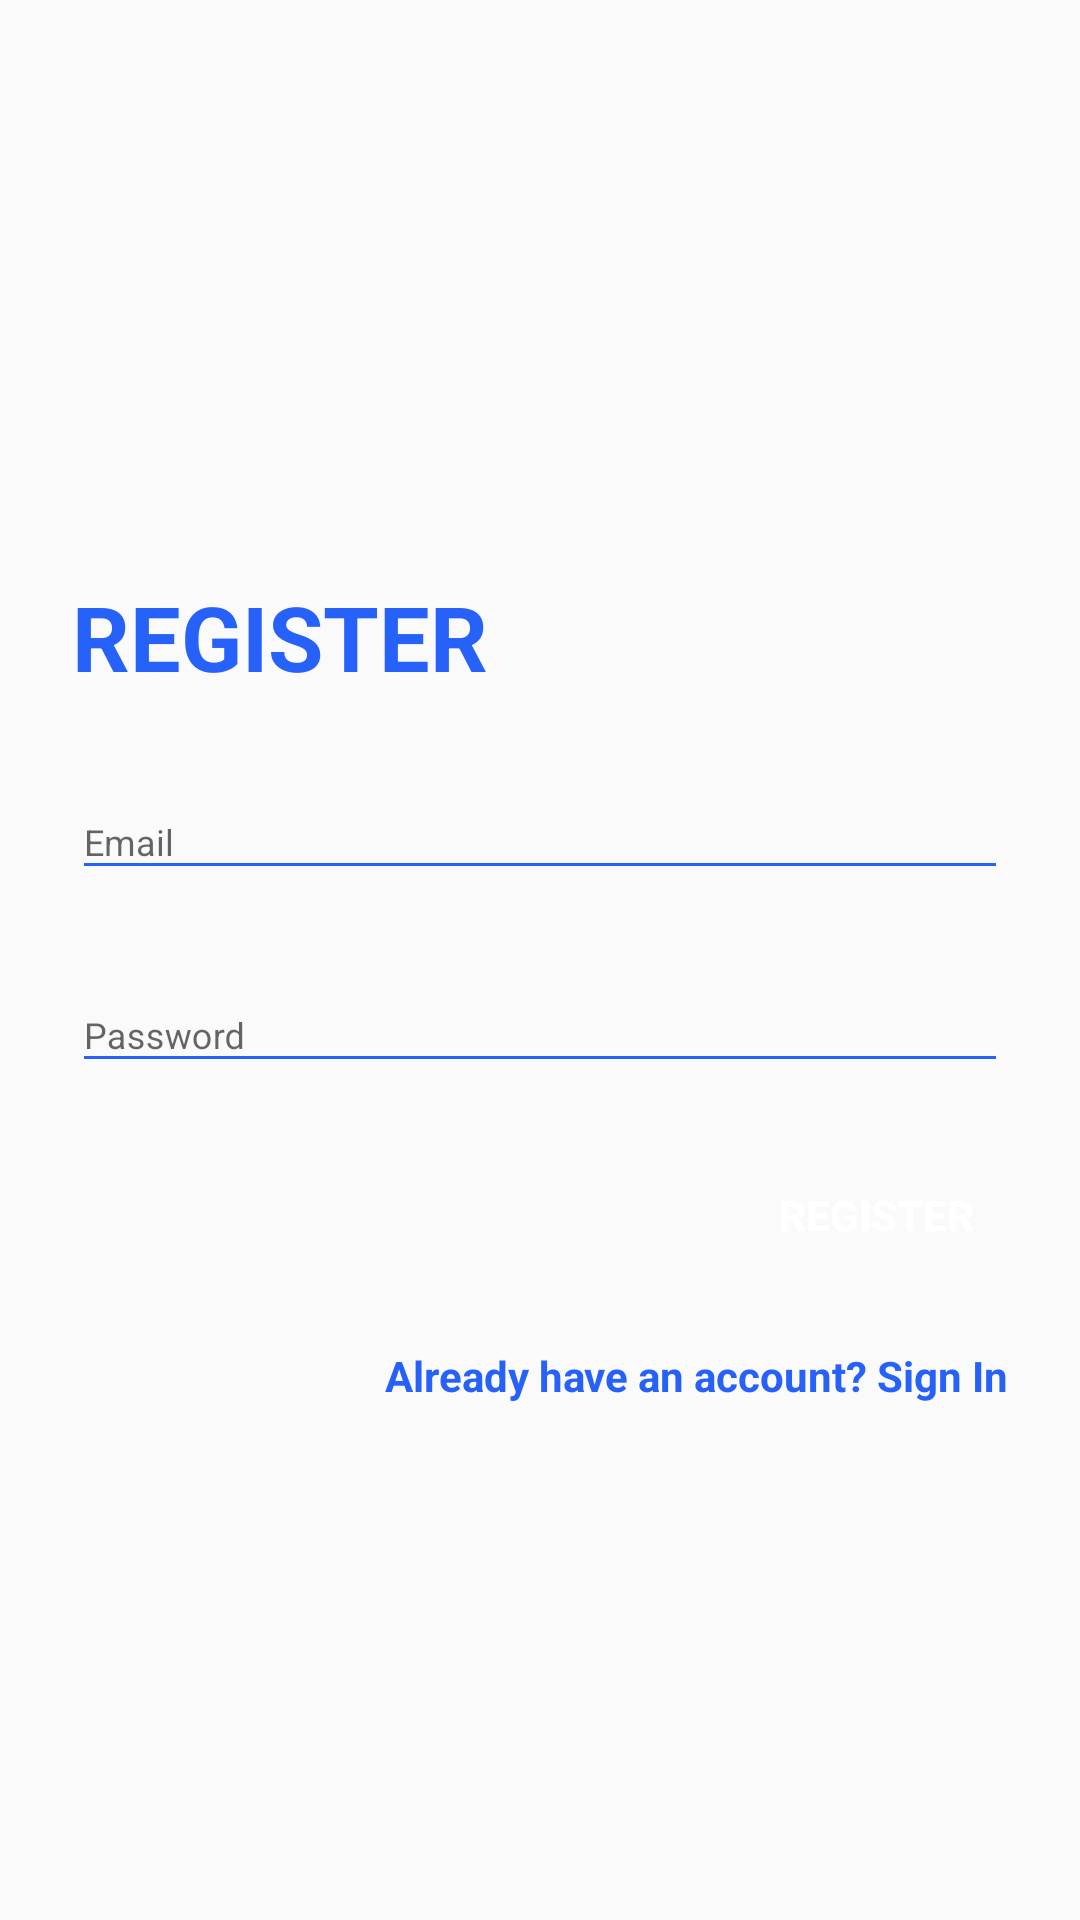

Write the Android layout XML for this screen, with the resource values it uses.
<!-- AndroidManifest.xml: application theme AppTheme -->
<!-- res/layout/activity_register.xml -->
<?xml version="1.0" encoding="utf-8"?>
<RelativeLayout xmlns:android="http://schemas.android.com/apk/res/android"
    xmlns:app="http://schemas.android.com/apk/res-auto"
    xmlns:tools="http://schemas.android.com/tools"
    android:layout_width="match_parent"
    android:layout_height="match_parent"
    tools:context=".RegisterActivity"
    android:background="@drawable/login_bk"
    android:focusableInTouchMode="true">

    <LinearLayout
        android:layout_width="match_parent"
        android:layout_height="wrap_content"
        android:layout_centerInParent="true"
        android:layout_marginStart="24dp"
        android:layout_marginEnd="24dp"
        android:layout_marginBottom="8dp"
        android:layout_marginTop="8dp"
        android:orientation="vertical">

        <TextView
            android:layout_width="wrap_content"
            android:layout_height="wrap_content"
            style="@style/loginHeader"
            android:layout_marginTop="@dimen/loginViewsMargin"
            android:text="@string/register"/>

        <com.google.android.material.textfield.TextInputLayout
            android:id="@+id/inputEmail"
            style="@style/parent"
            android:layout_marginTop="@dimen/loginViewsMargin">

            <EditText
                android:id="@+id/editEmail"
                style="@style/modifiedEditText"
                android:hint="@string/login_email_hint"
                android:maxLines="1"/>


        </com.google.android.material.textfield.TextInputLayout>

        <com.google.android.material.textfield.TextInputLayout
            android:id="@+id/inputPassword"
            style="@style/parent"
            android:layout_marginTop="@dimen/loginViewsMargin">

            <EditText
                android:id="@+id/editPassword"
                style="@style/modifiedEditText"
                android:inputType="textPassword"
                android:hint="@string/login_password_hint"
                android:maxLines="1"/>


        </com.google.android.material.textfield.TextInputLayout>

        <Button
            android:id="@+id/registerBtn"
            style="@style/loginButton"
            android:layout_gravity="right"
            android:layout_marginTop="@dimen/loginViewsMargin"
            android:text="@string/register"
            tools:ignore="RtlHardcoded" />

        <TextView
            android:id="@+id/login_now"
            style="@style/parent"
            android:layout_marginTop="@dimen/loginViewsMargin"
            android:text="@string/signup_login_hint"
            android:textAlignment="textEnd"
            android:textColor="@color/primaryTextColor"
            android:textStyle="bold"
            android:gravity="end"/>

    </LinearLayout>

</RelativeLayout>
<!-- resources referenced by this layout -->
<resources>
  <color name="primaryTextColor">#2661FA</color>
  <dimen name="loginViewsMargin">20dp</dimen>
  <string name="login_email_hint">Email</string>
  <string name="login_password_hint">Password</string>
  <string name="register">REGISTER</string>
  <string name="signup_login_hint">Already have an account? Sign In</string>
  <style name="loginButton" parent="viewParent">
              <item name="android:background">@drawable/login_button_bk</item>
              <item name="android:textColor">@color/whiteTextColor</item>
              <item name="android:textStyle">bold</item>
          </style>
  <style name="loginHeader">
              <item name="android:textColor">@color/primaryTextColor</item>
              <item name="android:textSize">@dimen/headerTextSize</item>
              <item name="android:textStyle">bold</item>
          </style>
  <style name="modifiedEditText" parent="parent">
              <item name="android:textSize">@dimen/newsMoreTextSize</item>
              <item name="android:backgroundTint">@color/primaryTextColor</item>
          </style>
  <style name="parent">
              <item name="android:layout_width">match_parent</item>
              <item name="android:layout_height">wrap_content</item>
          </style>
  <style name="AppTheme" parent="Theme.AppCompat.Light.DarkActionBar">
              <item name="colorPrimary">@color/colorPrimary</item>
              <item name="colorPrimaryDark">@color/colorPrimaryDark</item>
              <item name="colorAccent">@color/colorAccent</item>
          </style>
  <style name="viewParent">
              <item name="android:layout_width">wrap_content</item>
              <item name="android:layout_height">wrap_content</item>
          </style>
  <color name="whiteTextColor">#FFF</color>
  <dimen name="headerTextSize">30sp</dimen>
  <dimen name="newsMoreTextSize">12sp</dimen>
  <color name="colorPrimary">#1F5BF3</color>
  <color name="colorPrimaryDark">#0947E8</color>
  <color name="colorAccent">#00A5FF</color>
</resources>
